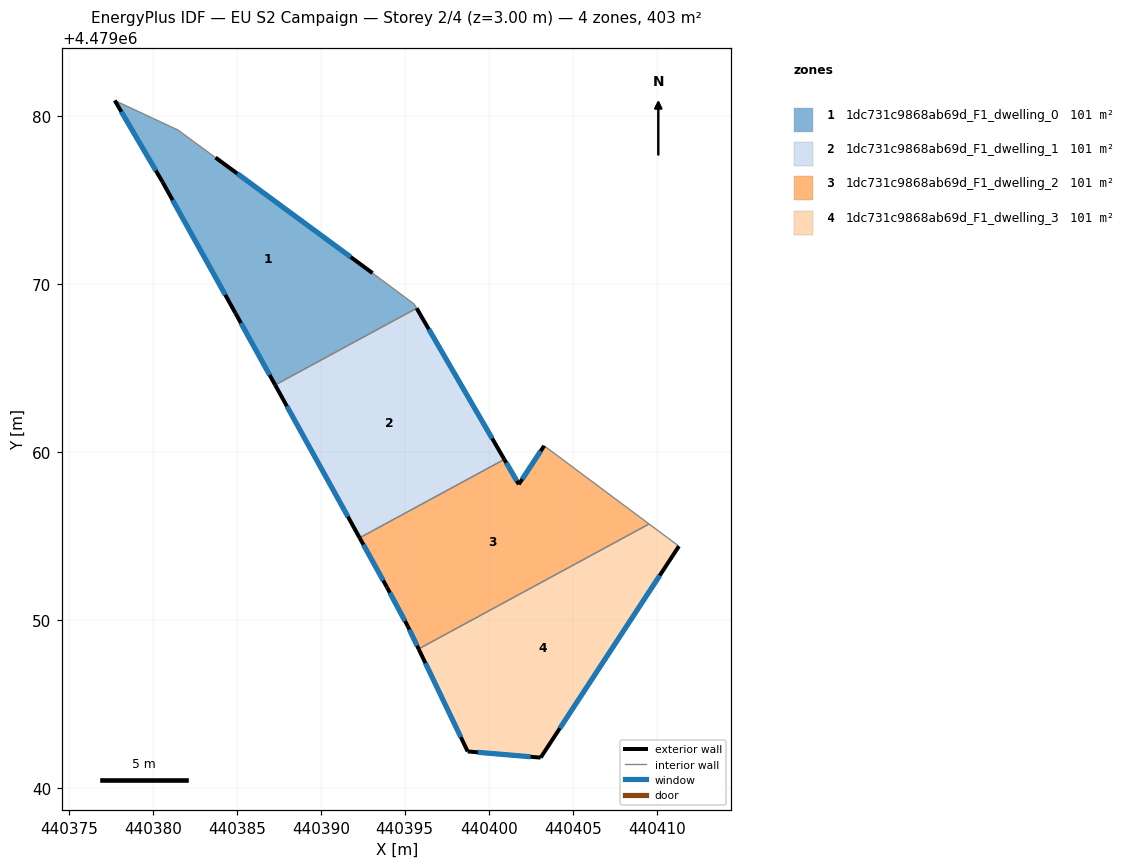
=== STOREY PLAN SPEC (per zone: floor XY polygon, exterior-wall plan segments, windows/doors) ===
zone 1: 1dc731c9868ab69d_F1_dwelling_0  (100.8 m²)
  floor: (440393.08, 4479070.67) (440395.57, 4479068.82) (440395.71, 4479068.58) (440387.28, 4479064.01) (440384.91, 4479068.30) (440380.57, 4479076.10) (440377.73, 4479080.95) (440381.50, 4479079.19) (440383.61, 4479077.64) (440383.73, 4479077.55)
  exterior wall: (440393.08, 4479070.67) – (440383.73, 4479077.55)  [11.6 m]
    window: (440391.78, 4479071.63) – (440385.03, 4479076.60)  [18.2 m²]
  exterior wall: (440384.91, 4479068.30) – (440387.28, 4479064.01)  [4.9 m]
    window: (440385.24, 4479067.70) – (440386.95, 4479064.61)  [7.7 m²]
  exterior wall: (440380.58, 4479076.10) – (440384.91, 4479068.30)  [8.9 m]
    window: (440381.18, 4479075.02) – (440384.31, 4479069.38)  [14.0 m²]
  exterior wall: (440377.73, 4479080.95) – (440380.58, 4479076.10)  [5.6 m]
    window: (440378.13, 4479080.28) – (440380.18, 4479076.77)  [8.8 m²]
  interior walls: 6
zone 2: 1dc731c9868ab69d_F1_dwelling_1  (100.8 m²)
  floor: (440395.71, 4479068.58) (440400.93, 4479059.58) (440392.31, 4479054.91) (440387.28, 4479064.01)
  exterior wall: (440387.28, 4479064.01) – (440392.31, 4479054.91)  [10.4 m]
    window: (440387.98, 4479062.75) – (440391.61, 4479056.17)  [16.3 m²]
  exterior wall: (440400.93, 4479059.58) – (440395.71, 4479068.58)  [10.4 m]
    window: (440400.20, 4479060.83) – (440396.43, 4479067.33)  [16.3 m²]
  interior walls: 2
zone 3: 1dc731c9868ab69d_F1_dwelling_2  (100.8 m²)
  floor: (440409.55, 4479055.73) (440395.83, 4479048.29) (440395.19, 4479049.63) (440393.94, 4479051.96) (440392.31, 4479054.91) (440400.93, 4479059.58) (440401.79, 4479058.09) (440403.30, 4479060.39)
  exterior wall: (440401.79, 4479058.09) – (440400.93, 4479059.58)  [1.7 m]
    window: (440401.67, 4479058.30) – (440401.05, 4479059.37)  [2.7 m²]
  exterior wall: (440403.30, 4479060.39) – (440401.79, 4479058.09)  [2.7 m]
    window: (440403.09, 4479060.07) – (440402.00, 4479058.41)  [4.3 m²]
  exterior wall: (440395.19, 4479049.63) – (440395.83, 4479048.29)  [1.5 m]
    window: (440395.27, 4479049.45) – (440395.74, 4479048.48)  [2.3 m²]
  exterior wall: (440393.94, 4479051.96) – (440395.19, 4479049.63)  [2.6 m]
    window: (440394.11, 4479051.64) – (440395.01, 4479049.96)  [4.1 m²]
  exterior wall: (440392.31, 4479054.91) – (440393.94, 4479051.96)  [3.4 m]
    window: (440392.54, 4479054.50) – (440393.72, 4479052.37)  [5.3 m²]
  interior walls: 3
zone 4: 1dc731c9868ab69d_F1_dwelling_3  (100.8 m²)
  floor: (440411.33, 4479054.41) (440403.09, 4479041.82) (440398.75, 4479042.19) (440395.83, 4479048.29) (440409.55, 4479055.73)
  exterior wall: (440395.83, 4479048.29) – (440398.75, 4479042.19)  [6.8 m]
    window: (440396.23, 4479047.45) – (440398.34, 4479043.04)  [10.6 m²]
  exterior wall: (440403.09, 4479041.82) – (440411.33, 4479054.41)  [15.0 m]
    window: (440404.24, 4479043.57) – (440410.18, 4479052.66)  [23.6 m²]
  exterior wall: (440398.75, 4479042.19) – (440403.09, 4479041.82)  [4.4 m]
    window: (440399.35, 4479042.14) – (440402.49, 4479041.87)  [6.8 m²]
  interior walls: 2

=== DERIVED (storey summary) ===
Building: EU S2 Campaign
Storey: 2 of 4  (floor level z = 3.00 m)
Storey gross floor area: 403.2 m²
Zones on this storey: 4
  - 1dc731c9868ab69d_F1_dwelling_0: floor 100.8 m²; exterior wall 31.1 m (93.2 m²); 4 window(s) 48.6 m²; WWR 52.2%
  - 1dc731c9868ab69d_F1_dwelling_1: floor 100.8 m²; exterior wall 20.8 m (62.4 m²); 2 window(s) 32.6 m²; WWR 52.2%
  - 1dc731c9868ab69d_F1_dwelling_2: floor 100.8 m²; exterior wall 12.0 m (35.9 m²); 5 window(s) 18.7 m²; WWR 52.2%
  - 1dc731c9868ab69d_F1_dwelling_3: floor 100.8 m²; exterior wall 26.2 m (78.5 m²); 3 window(s) 41.0 m²; WWR 52.2%
Zone adjacency (shared interzone walls):
  - 1dc731c9868ab69d_F1_dwelling_0 ↔ 1dc731c9868ab69d_F1_dwelling_1
  - 1dc731c9868ab69d_F1_dwelling_1 ↔ 1dc731c9868ab69d_F1_dwelling_2
  - 1dc731c9868ab69d_F1_dwelling_2 ↔ 1dc731c9868ab69d_F1_dwelling_3